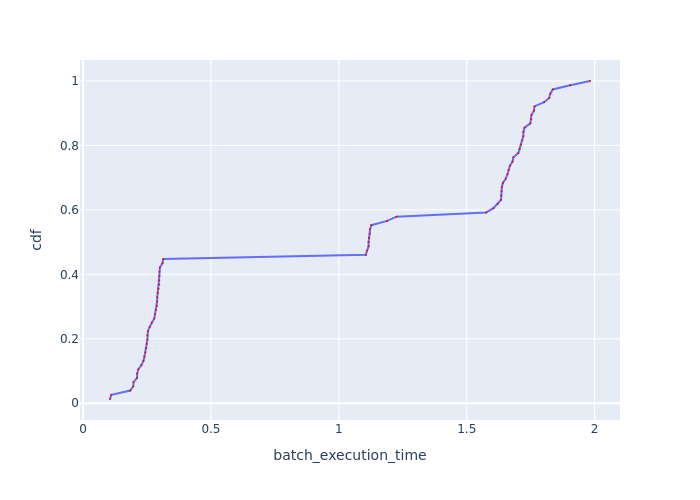

The table this chart was drawn from, first rows:
Batch Id, batch_execution_time, cdf
43, 0.1053, 0.01316
9, 0.1108, 0.02632
75, 0.1847, 0.03947
53, 0.1963, 0.05263
74, 0.1974, 0.06579
54, 0.2112, 0.07895
52, 0.2117, 0.09211
51, 0.2158, 0.1053
62, 0.2284, 0.1184
63, 0.2361, 0.1316
56, 0.2401, 0.1447
55, 0.2438, 0.1579
69, 0.2472, 0.1711
50, 0.2486, 0.1842
47, 0.2515, 0.1974
49, 0.2517, 0.2105
46, 0.2537, 0.2237
48, 0.2604, 0.2368
61, 0.2682, 0.25
72, 0.2784, 0.2632
66, 0.2814, 0.2763
73, 0.2844, 0.2895
57, 0.2887, 0.3026
67, 0.2894, 0.3158
60, 0.2901, 0.3289
45, 0.2918, 0.3421
65, 0.2951, 0.3553
59, 0.2977, 0.3684
70, 0.298, 0.3816
68, 0.2984, 0.3947
71, 0.299, 0.4079
64, 0.3004, 0.4211
58, 0.3105, 0.4342
44, 0.3138, 0.4474
2, 1.105, 0.4605
8, 1.109, 0.4737
3, 1.116, 0.4868
7, 1.116, 0.5
4, 1.119, 0.5132
6, 1.121, 0.5263
5, 1.122, 0.5395
1, 1.127, 0.5526
42, 1.189, 0.5658
0, 1.226, 0.5789
40, 1.576, 0.5921
33, 1.604, 0.6053
15, 1.621, 0.6184
34, 1.634, 0.6316
22, 1.635, 0.6447
19, 1.636, 0.6579
37, 1.637, 0.6711
26, 1.642, 0.6842
36, 1.653, 0.6974
18, 1.659, 0.7105
30, 1.664, 0.7237
38, 1.669, 0.7368
27, 1.679, 0.75
25, 1.682, 0.7632
17, 1.702, 0.7763
21, 1.707, 0.7895
... 16 more rows
